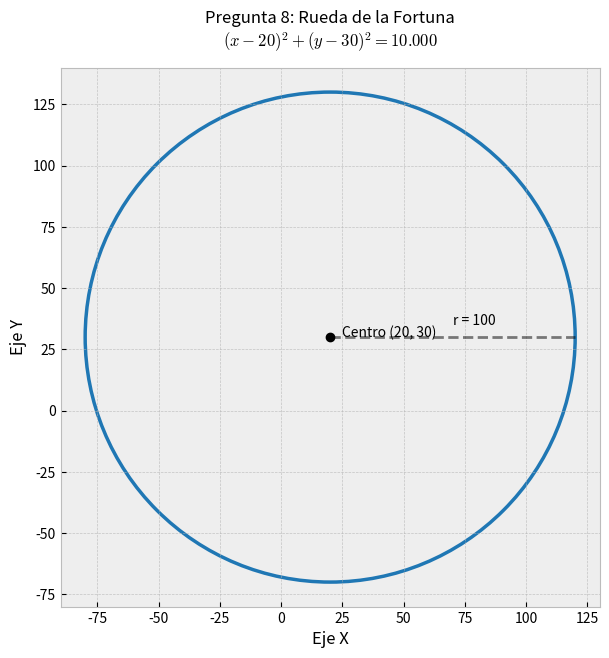
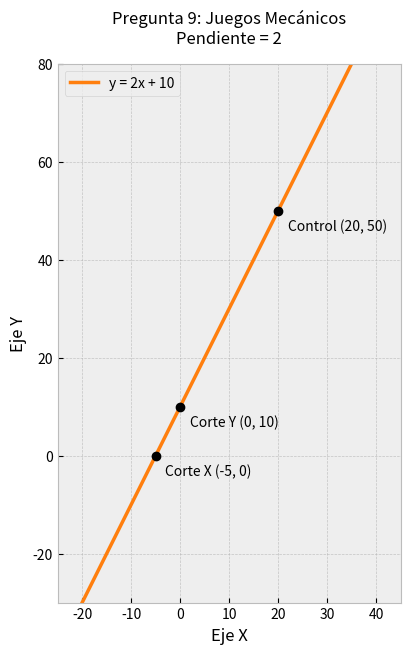
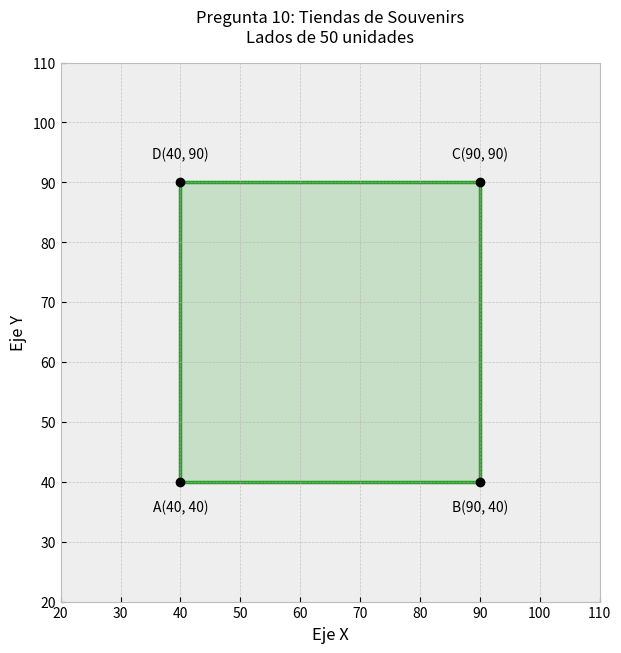
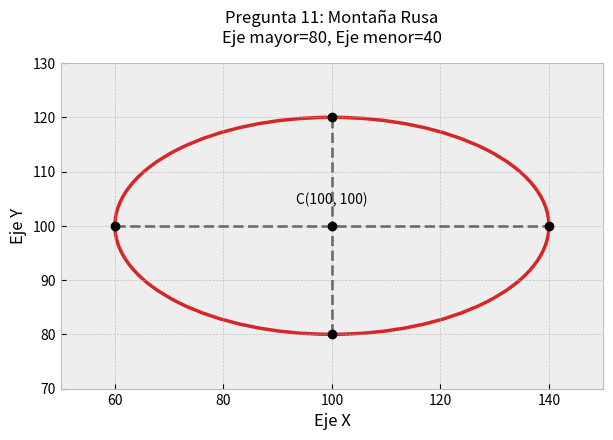
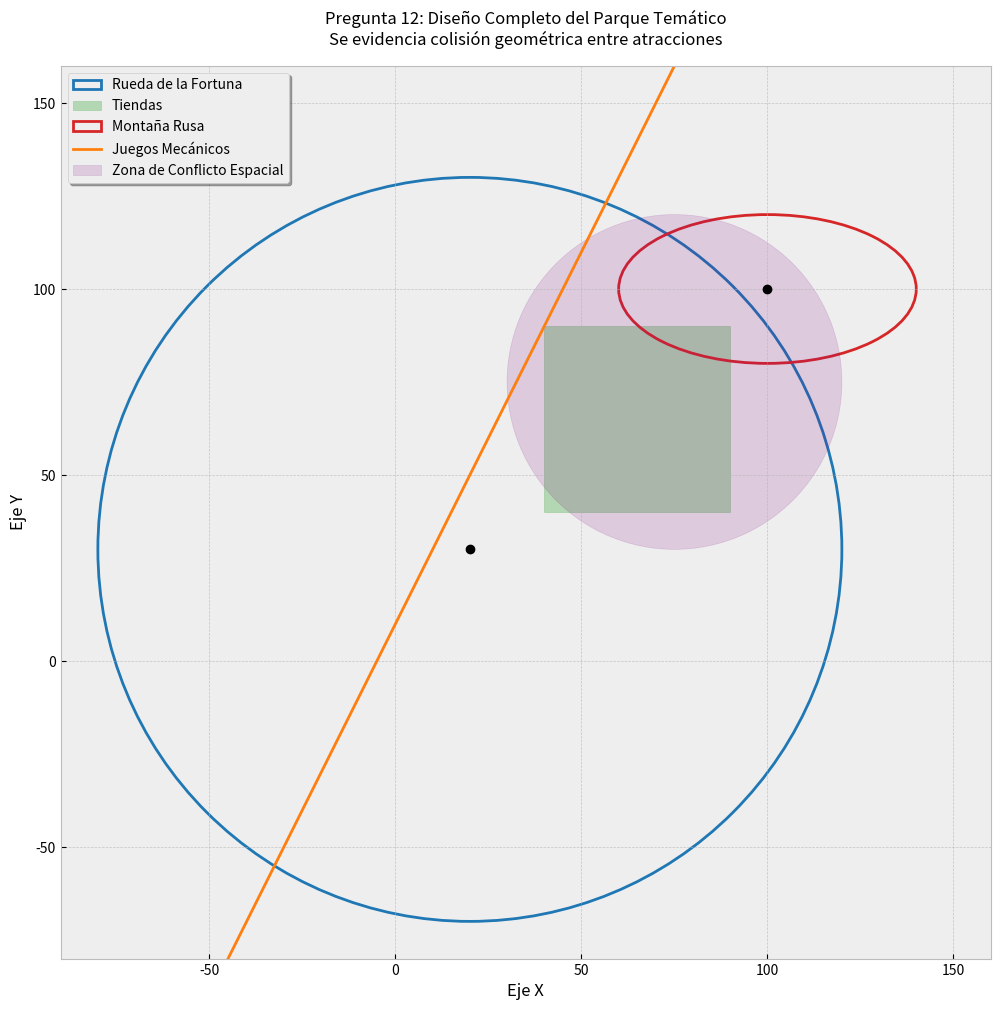

Generate these figures, in order, with matplotlib:
import matplotlib.pyplot as plt
from matplotlib.patches import Circle, Rectangle, Ellipse
import numpy as np

def configurar_grafico(ax, titulo, xlim, ylim):
    """Aplica configuraciones estándar de formato a cada gráfico."""
    ax.set_xlim(xlim)
    ax.set_ylim(ylim)
    ax.set_aspect('equal') # CRÍTICO: Mantiene la proporción geométrica real
    ax.set_title(titulo, fontsize=12, pad=15)
    ax.set_xlabel('Eje X')
    ax.set_ylabel('Eje Y')
    ax.grid(True, linestyle='--', alpha=0.7)

# Configuración de estilo general
plt.style.use('bmh')

# ==========================================
# 1. Rueda de la Fortuna (Circunferencia)
# ==========================================
fig1, ax1 = plt.subplots(figsize=(7, 7))
rueda = Circle((20, 30), 100, color='#1f77b4', fill=False, linewidth=2.5)
ax1.add_patch(rueda)

# Puntos de referencia
ax1.plot(20, 30, 'ko') 
ax1.text(25, 30, 'Centro (20, 30)')
ax1.plot([20, 120], [30, 30], 'k--', alpha=0.5)
ax1.text(70, 35, 'r = 100')

configurar_grafico(ax1, 'Pregunta 8: Rueda de la Fortuna\n$(x-20)^2 + (y-30)^2 = 10.000$', (-90, 130), (-80, 140))
plt.savefig('01_rueda_fortuna.png', dpi=300, bbox_inches='tight')
plt.close(fig1)

# ==========================================
# 2. Juegos Mecánicos (Línea Recta)
# ==========================================
fig2, ax2 = plt.subplots(figsize=(7, 7))
x_line = np.linspace(-25, 45, 100)
y_line = 2 * x_line + 10

ax2.plot(x_line, y_line, color='#ff7f0e', linewidth=2.5, label='y = 2x + 10')

# Intersecciones y puntos de control
puntos_recta = [(0, 10), (-5, 0), (20, 50)]
textos_recta = ['Corte Y (0, 10)', 'Corte X (-5, 0)', 'Control (20, 50)']

for (px, py), texto in zip(puntos_recta, textos_recta):
    ax2.plot(px, py, 'ko')
    ax2.text(px + 2, py - 4, texto)

configurar_grafico(ax2, 'Pregunta 9: Juegos Mecánicos\nPendiente = 2', (-25, 45), (-30, 80))
ax2.legend()
plt.savefig('02_juegos_mecanicos.png', dpi=300, bbox_inches='tight')
plt.close(fig2)

# ==========================================
# 3. Tiendas de Souvenirs (Cuadrado)
# ==========================================
fig3, ax3 = plt.subplots(figsize=(7, 7))
tiendas = Rectangle((40, 40), 50, 50, color='#2ca02c', fill=True, alpha=0.2, linewidth=2.5)
borde_tiendas = Rectangle((40, 40), 50, 50, color='#2ca02c', fill=False, linewidth=2.5)
ax3.add_patch(tiendas)
ax3.add_patch(borde_tiendas)

# Vértices
ax3.plot([40, 90, 90, 40], [40, 40, 90, 90], 'ko')
ax3.text(40, 35, 'A(40, 40)', ha='center')
ax3.text(90, 35, 'B(90, 40)', ha='center')
ax3.text(90, 94, 'C(90, 90)', ha='center')
ax3.text(40, 94, 'D(40, 90)', ha='center')

configurar_grafico(ax3, 'Pregunta 10: Tiendas de Souvenirs\nLados de 50 unidades', (20, 110), (20, 110))
plt.savefig('03_tiendas_souvenirs.png', dpi=300, bbox_inches='tight')
plt.close(fig3)

# ==========================================
# 4. Montaña Rusa (Elipse)
# ==========================================
fig4, ax4 = plt.subplots(figsize=(7, 7))
# En Matplotlib, width y height son los ejes totales (2a y 2b)
montana = Ellipse((100, 100), 80, 40, color='#d62728', fill=False, linewidth=2.5)
ax4.add_patch(montana)

# Elementos de la elipse
ax4.plot(100, 100, 'ko') 
ax4.text(100, 104, 'C(100, 100)', ha='center')
ax4.plot([60, 140], [100, 100], 'ko') # Vértices principales
ax4.plot([100, 100], [80, 120], 'ko') # Vértices secundarios
ax4.plot([60, 140], [100, 100], 'k--', alpha=0.5) # Eje mayor
ax4.plot([100, 100], [80, 120], 'k--', alpha=0.5) # Eje menor

configurar_grafico(ax4, 'Pregunta 11: Montaña Rusa\nEje mayor=80, Eje menor=40', (50, 150), (70, 130))
plt.savefig('04_montana_rusa.png', dpi=300, bbox_inches='tight')
plt.close(fig4)

# ==========================================
# 5. Diseño Completo y Análisis (Solapamiento)
# ==========================================
fig5, ax5 = plt.subplots(figsize=(12, 12))

# Agregar todas las formas al plano principal
ax5.add_patch(Circle((20, 30), 100, color='#1f77b4', fill=False, linewidth=2, label='Rueda de la Fortuna'))
ax5.add_patch(Rectangle((40, 40), 50, 50, color='#2ca02c', fill=True, alpha=0.3, label='Tiendas'))
ax5.add_patch(Ellipse((100, 100), 80, 40, color='#d62728', fill=False, linewidth=2, label='Montaña Rusa'))

x_full = np.linspace(-90, 150, 100)
y_full = 2 * x_full + 10
ax5.plot(x_full, y_full, color='#ff7f0e', linewidth=2, label='Juegos Mecánicos')

# Marcar centros de las atracciones
ax5.plot([20, 100], [30, 100], 'ko')

# Configuración final del plano completo
configurar_grafico(ax5, 'Pregunta 12: Diseño Completo del Parque Temático\nSe evidencia colisión geométrica entre atracciones', (-90, 160), (-80, 160))

# Resaltar la zona de conflicto
conflicto = Circle((75, 75), 45, color='purple', fill=True, alpha=0.15, label='Zona de Conflicto Espacial')
ax5.add_patch(conflicto)

ax5.legend(loc='upper left', fontsize=10, frameon=True, shadow=True)
plt.savefig('05_parque_tematico_analisis.png', dpi=300, bbox_inches='tight')
plt.close(fig5)

print("¡Proceso finalizado! Las 5 imágenes se han guardado en alta resolución.")
